The GitHub repository sPedersennn/VT2_Machine-Vision contains a labelled image folder "Dataset" with 4 categories: machine screw, philips, plaster screw, Torx screw. Examples follow, each with its label.

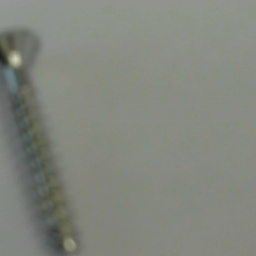
Label: Torx screw

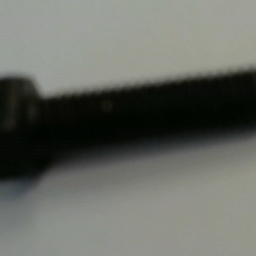
Label: machine screw

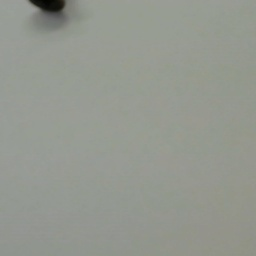
Label: philips

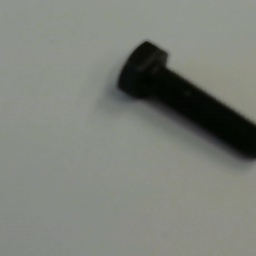
Label: machine screw

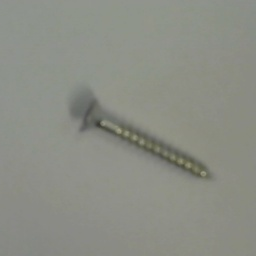
Label: Torx screw

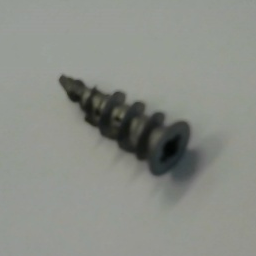
Label: plaster screw
